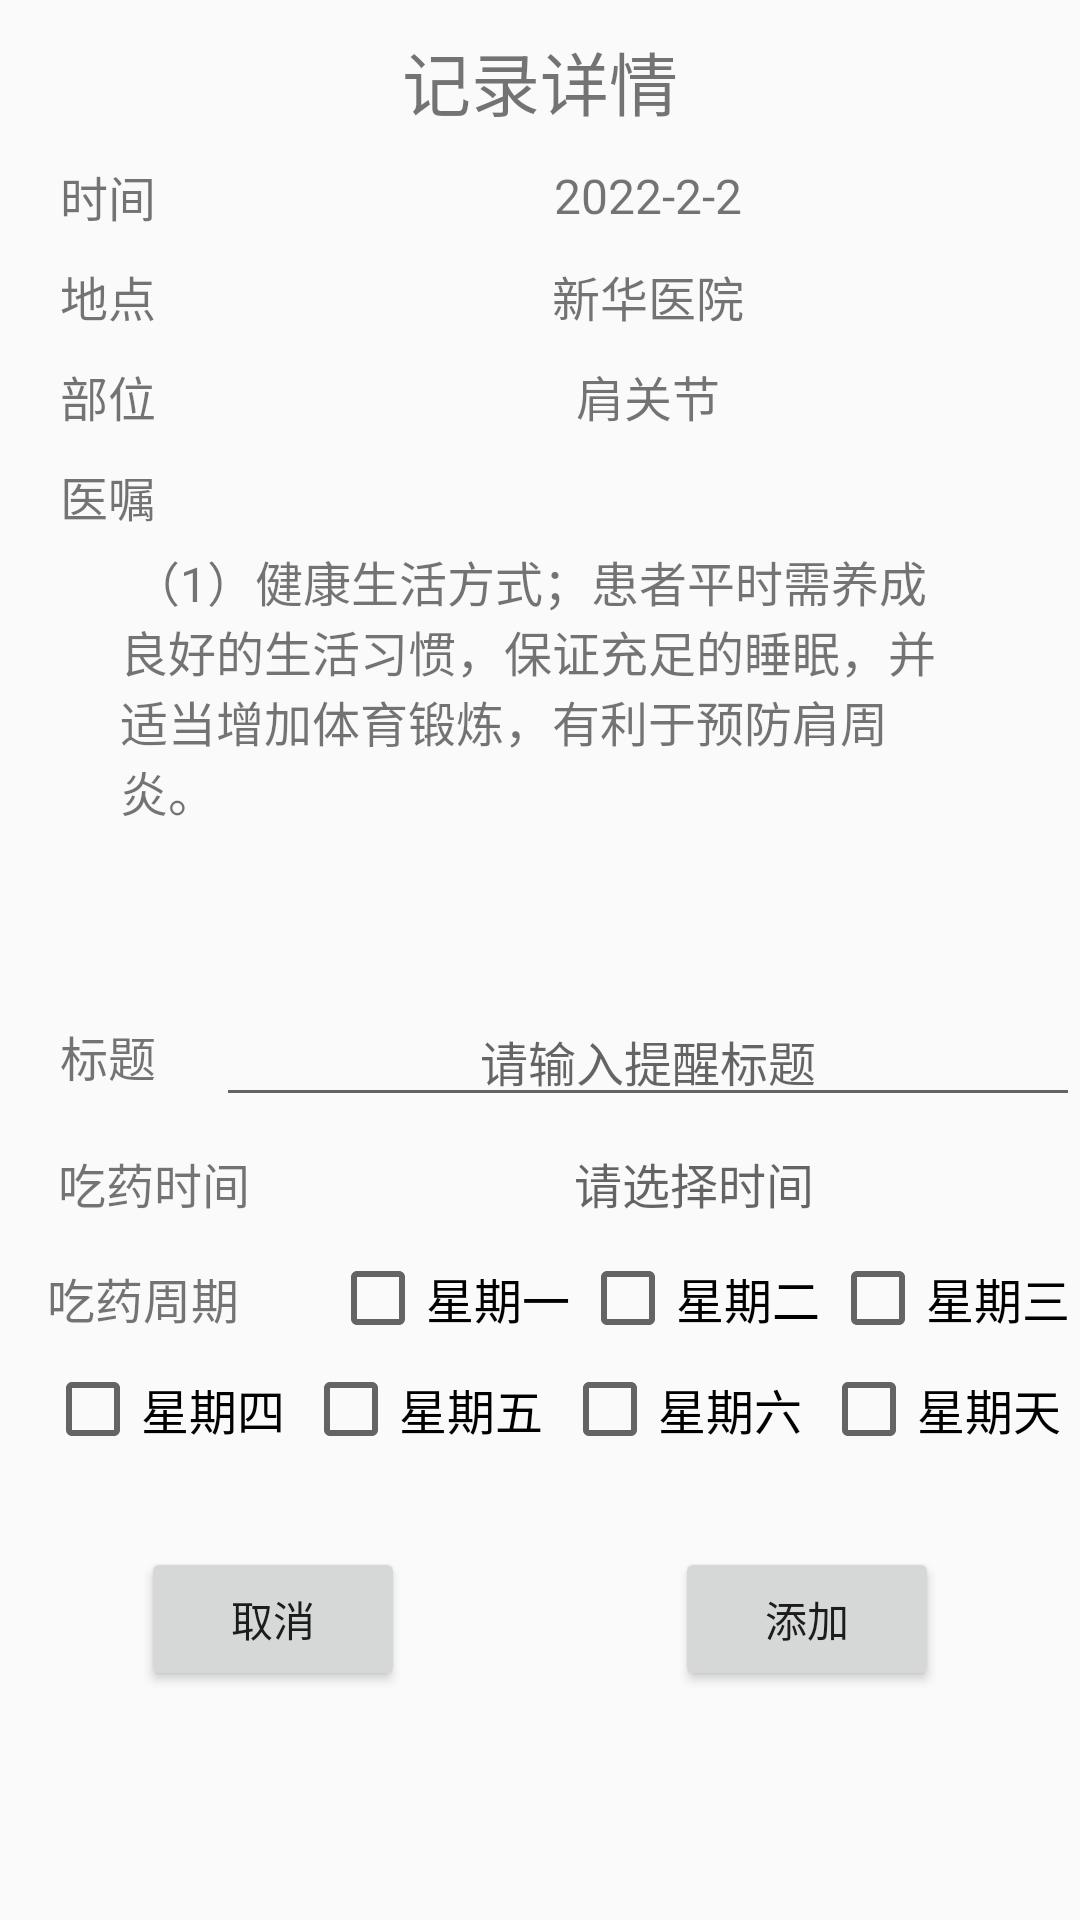

Produce the Android XML layout that renders to this screen, including the resource entries it uses.
<!-- AndroidManifest.xml: application theme Theme.Project -->
<!-- res/layout/fragment_details.xml -->
<?xml version="1.0" encoding="utf-8"?>
<LinearLayout xmlns:android="http://schemas.android.com/apk/res/android"
    xmlns:tools="http://schemas.android.com/tools"
    android:layout_width="match_parent"
    android:layout_height="match_parent"
    android:orientation="vertical"
    tools:context=".FragmentDetails">
    <TextView
        android:layout_width="match_parent"
        android:layout_height="wrap_content"
        android:textSize="23sp"
        android:gravity="center"
        android:layout_marginTop="10dp"
        android:text="记录详情"/>
    <LinearLayout
        android:layout_width="match_parent"
        android:layout_height="wrap_content"
        android:layout_marginTop="10dp"
        android:orientation="horizontal">
    <TextView
        android:layout_width="0dp"
        android:layout_height="match_parent"
        android:layout_weight="1"
        android:gravity="center"
        android:text="时间"
        android:textSize="16sp"/>

        <TextView
            android:id="@+id/tv_time"
            android:layout_width="0dp"
            android:layout_weight="4"
            android:layout_height="match_parent"
            android:gravity="center"
            android:text="2022-2-2"
            android:textSize="16sp"/>
    </LinearLayout>
    <LinearLayout
        android:layout_width="match_parent"
        android:layout_height="wrap_content"
        android:layout_marginTop="10dp"
        android:orientation="horizontal">
        <TextView
            android:layout_width="0dp"
            android:layout_height="match_parent"
            android:layout_weight="1"
            android:gravity="center"
            android:text="地点"
            android:textSize="16sp"/>

        <TextView
            android:id="@+id/tv_hospital"
            android:layout_width="0dp"
            android:layout_weight="4"
            android:layout_height="match_parent"
            android:gravity="center"
            android:text="新华医院"
            android:textSize="16sp"/>
    </LinearLayout>
    <LinearLayout
        android:layout_width="match_parent"
        android:layout_height="wrap_content"
        android:layout_marginTop="10dp"
        android:orientation="horizontal">
        <TextView
            android:layout_width="0dp"
            android:layout_height="match_parent"
            android:layout_weight="1"
            android:gravity="center"
            android:text="部位"
            android:textSize="16sp"/>

        <TextView
            android:id="@+id/tv_part"
            android:layout_width="0dp"
            android:layout_weight="4"
            android:layout_height="match_parent"
            android:gravity="center"
            android:text="肩关节"
            android:textSize="16sp"/>
    </LinearLayout>
    <LinearLayout
        android:layout_width="match_parent"
        android:layout_height="wrap_content"
        android:layout_marginTop="10dp"
        android:orientation="horizontal">
        <TextView
            android:layout_width="0dp"
            android:layout_height="match_parent"
            android:layout_weight="1"
            android:gravity="center"
            android:text="医嘱"
            android:textSize="16sp"/>
        <TextView
            android:layout_width="0dp"
            android:layout_weight="4"
            android:layout_height="match_parent"
            android:gravity="center"
           />
    </LinearLayout>
    <ScrollView
        android:layout_width="match_parent"
        android:layout_height="150dp">
        <LinearLayout
            android:layout_width="match_parent"
            android:layout_height="wrap_content">
            <TextView
                android:id="@+id/tv_advice"
                android:layout_width="match_parent"
                android:layout_height="wrap_content"
                android:layout_marginTop="5dp"
                android:layout_marginLeft="40dp"
                android:layout_marginRight="40dp"
                android:textSize="16sp"
                android:text="
（1）健康生活方式；患者平时需养成良好的生活习惯，保证充足的睡眠，并适当增加体育锻炼，有利于预防肩周炎。"
                tools:ignore="HardcodedText" />

        </LinearLayout>


    </ScrollView>

    <LinearLayout
        android:layout_width="match_parent"
        android:layout_height="wrap_content"
        android:layout_marginTop="5dp"
        android:orientation="horizontal">
        <TextView
            android:layout_width="0dp"
            android:layout_height="match_parent"
            android:layout_weight="1"
            android:gravity="center"
            android:text="标题"
            android:textSize="16sp"/>
        <EditText
            android:id="@+id/et_title"
            android:layout_width="0dp"
            android:layout_weight="4"
            android:layout_height="match_parent"
            android:gravity="center"
            android:hint="请输入提醒标题"
            android:textSize="16sp"/>
    </LinearLayout>
    <LinearLayout
        android:layout_width="match_parent"
        android:layout_height="wrap_content"
        android:layout_marginTop="10dp"
        android:orientation="horizontal">
        <TextView
            android:layout_width="0dp"
            android:layout_height="match_parent"
            android:layout_weight="2"
            android:gravity="center"
            android:text="吃药时间"
            android:textSize="16sp"/>
        <TextView
            android:id="@+id/et_time"
            android:layout_width="0dp"
            android:layout_weight="5"
            android:layout_height="match_parent"
            android:gravity="center"
            android:hint="请选择时间"
            android:textSize="16sp"/>
    </LinearLayout>
    <LinearLayout
        android:layout_width="match_parent"
        android:layout_height="wrap_content"
        android:layout_marginTop="10dp"
        android:paddingLeft="-15dp"
        android:orientation="horizontal">
        <TextView
            android:layout_width="0dp"
            android:layout_weight="3"
            android:layout_height="match_parent"
            android:gravity="center"
            android:text="吃药周期"
            android:textSize="16sp"/>

        <CheckBox
            android:id="@+id/Monday"
            android:layout_width="0dp"
            android:layout_weight="2"
            android:layout_height="wrap_content"
            android:text="星期一"
            android:textSize="16sp"/>

        <CheckBox
            android:id="@+id/Tuesday"
            android:layout_width="0dp"
            android:layout_weight="2"
            android:layout_height="wrap_content"
            android:text="星期二"
            android:textSize="16sp"/>
        <CheckBox
            android:id="@+id/Wednesday"
            android:layout_width="0dp"
            android:layout_weight="2"
            android:layout_height="wrap_content"
            android:text="星期三"
            android:textSize="16sp"/>

    </LinearLayout>
    <LinearLayout
            android:layout_width="match_parent"
            android:layout_height="wrap_content"
            android:layout_marginTop="5dp"
            android:paddingLeft="15dp"
            android:orientation="horizontal">
        <CheckBox
            android:id="@+id/Thursday"
            android:layout_width="0dp"
            android:layout_weight="1"
            android:layout_height="wrap_content"
            android:text="星期四"
            android:textSize="16sp"/>
        <CheckBox
            android:id="@+id/Friday"
            android:layout_width="0dp"
            android:layout_weight="1"
            android:layout_height="wrap_content"
            android:text="星期五"
            android:textSize="16sp"/>
        <CheckBox
            android:id="@+id/Saturday"
            android:layout_width="0dp"
            android:layout_weight="1"
            android:layout_height="wrap_content"
            android:text="星期六"
            android:textSize="16sp"/>
        <CheckBox
            android:id="@+id/Sunday"
            android:layout_width="0dp"
            android:layout_weight="1"
            android:layout_height="wrap_content"
            android:text="星期天"
            android:textSize="16sp"/>

    </LinearLayout>

<LinearLayout
    android:layout_width="match_parent"
    android:layout_height="wrap_content"
    android:layout_marginTop="30dp"
    android:layout_gravity="center"
    android:gravity="center"
    android:orientation="horizontal">
    <Button
        android:id="@+id/bt_cancel"
        android:layout_width="wrap_content"
        android:layout_height="wrap_content"
        android:layout_gravity="center"
        android:layout_marginRight="90dp"
        android:text="取消"/>
    <Button
        android:id="@+id/StartAlarm"
        android:layout_width="wrap_content"
        android:layout_height="wrap_content"
        android:layout_gravity="center"
        android:text="添加"/>
</LinearLayout>

</LinearLayout>
<!-- resources referenced by this layout -->
<resources>
  <style name="Theme.Project" parent="Theme.MaterialComponents.DayNight.NoActionBar.Bridge">
          
          <item name="colorPrimary">@color/purple_500</item>
          <item name="colorPrimaryVariant">@color/purple_700</item>
          <item name="colorOnPrimary">@color/white</item>
          
          <item name="colorSecondary">@color/teal_200</item>
          <item name="colorSecondaryVariant">@color/teal_700</item>
          <item name="colorOnSecondary">@color/black</item>
          
          <item name="android:statusBarColor" tools:targetApi="l">?attr/colorPrimaryVariant</item>
          
      </style>
  <color name="purple_500">#FF6200EE</color>
  <color name="purple_700">#FF3700B3</color>
  <color name="white">#FFFFFFFF</color>
  <color name="teal_200">#FF03DAC5</color>
  <color name="teal_700">#FF018786</color>
  <color name="black">#FF000000</color>
</resources>
